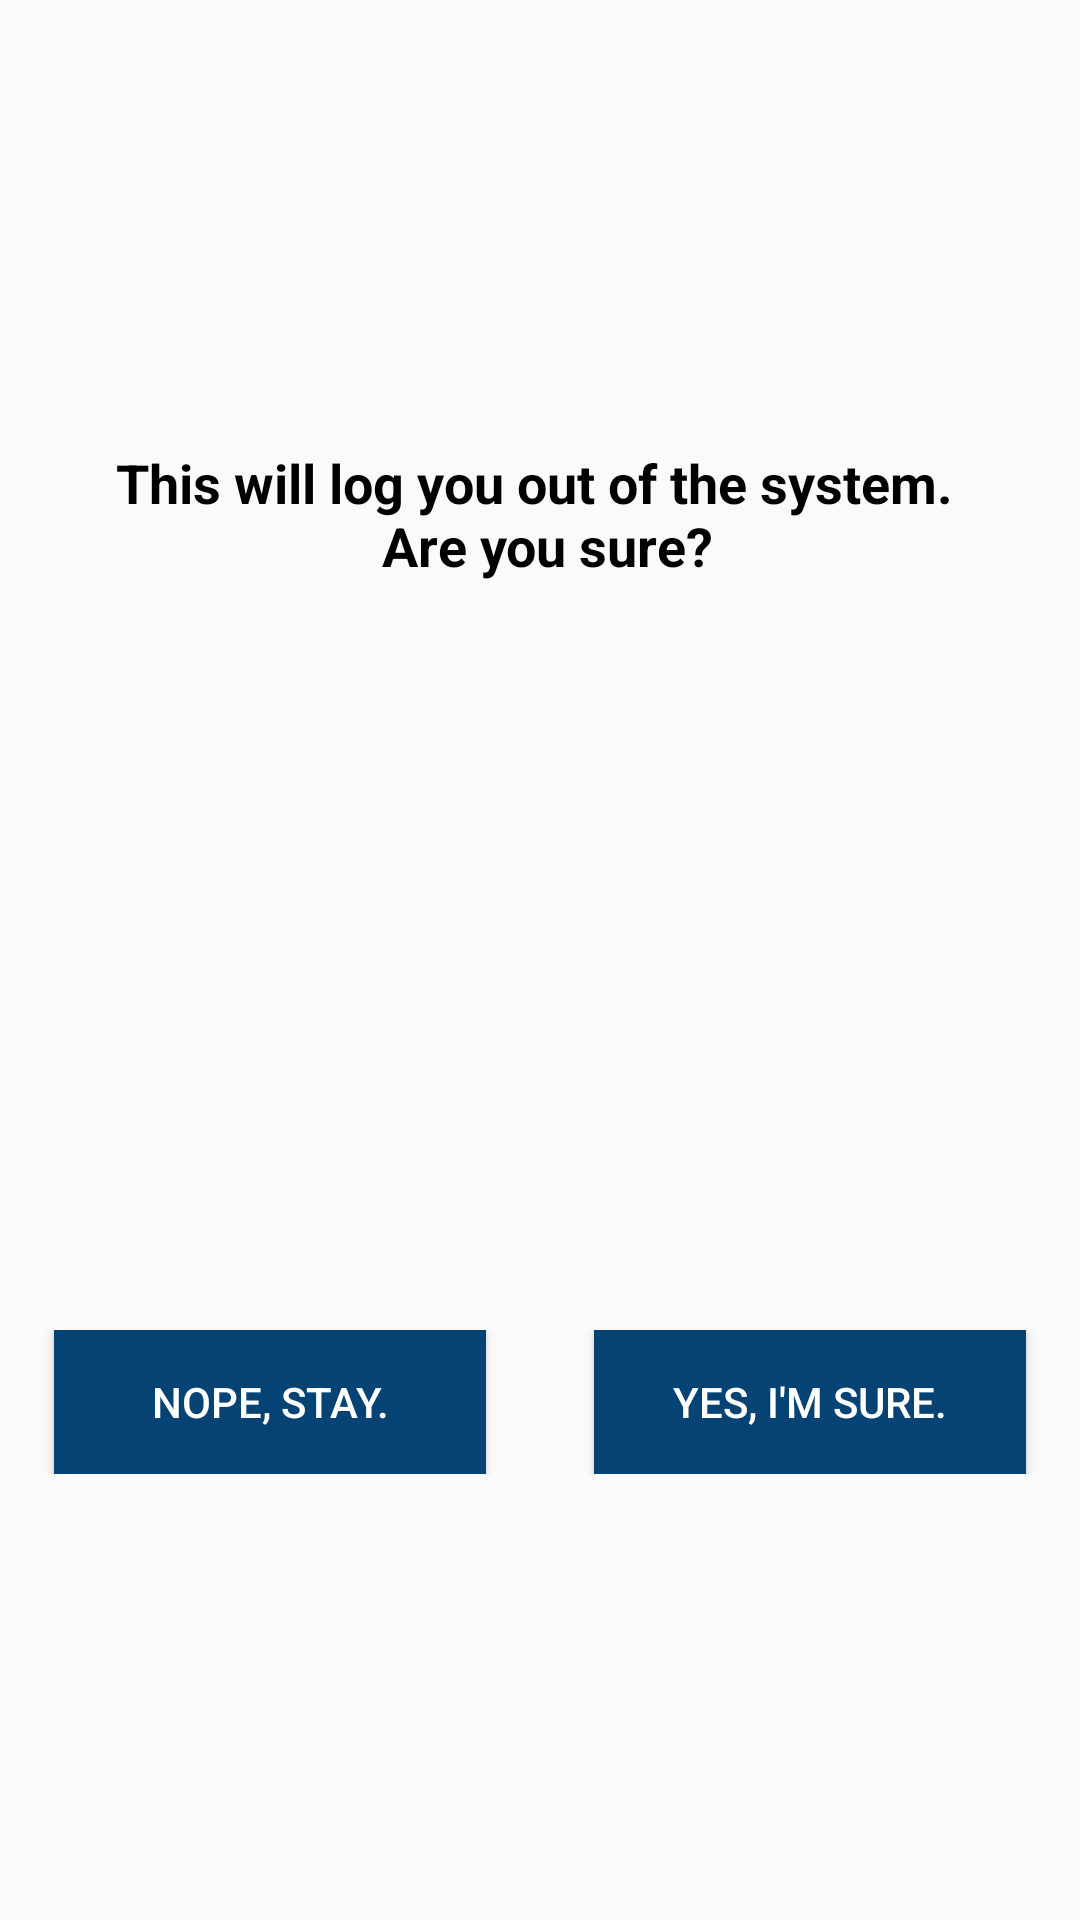

Write the Android layout XML for this screen, with the resource values it uses.
<!-- AndroidManifest.xml: application theme AppTheme -->
<!-- res/layout/fragment_dialog_log_out.xml -->
<?xml version="1.0" encoding="utf-8"?>
<layout xmlns:app="http://schemas.android.com/apk/res-auto">

    <RelativeLayout xmlns:android="http://schemas.android.com/apk/res/android"
        xmlns:tools="http://schemas.android.com/tools"
        android:layout_width="match_parent"
        android:layout_height="match_parent"
        android:gravity="center"
        tools:context=".login.FragmentDialogLogOut">

        <TextView
            android:id="@+id/questionText"
            android:layout_width="match_parent"
            android:layout_height="wrap_content"
            android:layout_centerInParent="true"
            android:gravity="center"
            android:text="@string/logout_question"
            android:textColor="@android:color/black"
            android:textSize="18sp"
            android:textStyle="bold" />

        <androidx.constraintlayout.widget.ConstraintLayout
            android:layout_width="match_parent"
            android:layout_height="wrap_content"
            android:layout_alignParentBottom="true">

            <androidx.constraintlayout.widget.Guideline
                android:id="@+id/centerGuide"
                android:layout_width="0dp"
                android:layout_height="match_parent"
                android:orientation="vertical"
                app:layout_constraintEnd_toEndOf="parent"
                app:layout_constraintGuide_percent="0.5"
                app:layout_constraintStart_toStartOf="parent" />

            <Button
                android:id="@+id/noBtn"
                android:layout_width="0dp"
                android:layout_height="wrap_content"
                android:background="@color/colorPrimary"
                android:gravity="center"
                android:text="@string/nope_stay"
                android:textColor="@android:color/white"
                app:layout_constraintBottom_toBottomOf="parent"
                app:layout_constraintEnd_toStartOf="@+id/centerGuide"
                app:layout_constraintStart_toStartOf="parent"
                app:layout_constraintTop_toTopOf="parent"
                app:layout_constraintWidth_percent="0.4" />

            <Button
                android:id="@+id/yesBtn"
                android:layout_width="0dp"
                android:layout_height="wrap_content"
                android:background="@color/colorPrimary"
                android:gravity="center"
                android:text="@string/yes_i_m_sure"
                android:textColor="@android:color/white"
                app:layout_constraintBottom_toBottomOf="parent"
                app:layout_constraintEnd_toEndOf="parent"
                app:layout_constraintStart_toEndOf="@id/centerGuide"
                app:layout_constraintTop_toTopOf="parent"
                app:layout_constraintWidth_percent="0.4" />

        </androidx.constraintlayout.widget.ConstraintLayout>

    </RelativeLayout>
</layout>
<!-- resources referenced by this layout -->
<resources>
  <color name="colorPrimary">#054375</color>
  <string name="logout_question">This will log you out of the system. \n Are you sure?</string>
  <string name="nope_stay">Nope, stay.</string>
  <string name="yes_i_m_sure">Yes, I\'m sure.</string>
  <style name="AppTheme" parent="Theme.AppCompat.Light.DarkActionBar">
          
          <item name="colorPrimary">@color/colorPrimary</item>
          <item name="colorPrimaryDark">@color/colorPrimaryDark</item>
          <item name="colorAccent">@color/colorAccent</item>
      </style>
  <color name="colorPrimaryDark">#054985</color>
  <color name="colorAccent">#54B9E8</color>
</resources>
